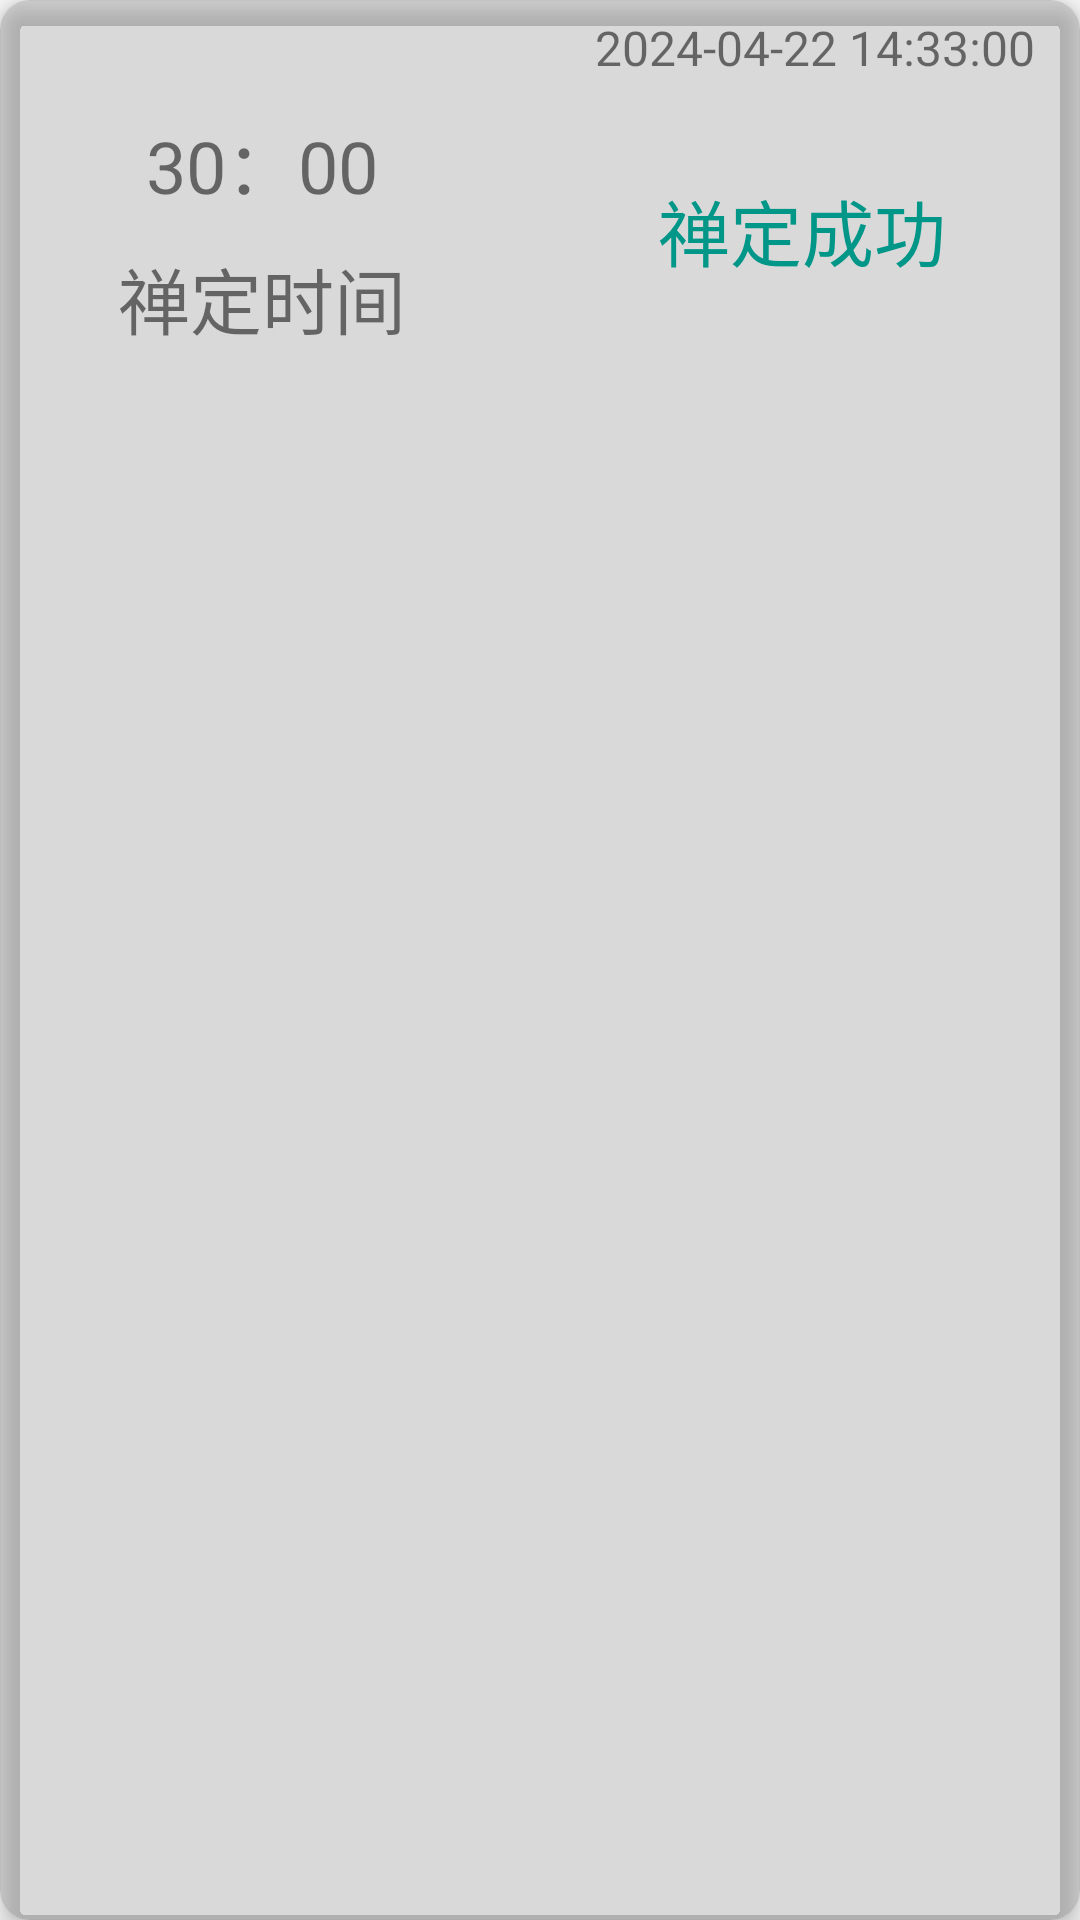

Write the Android layout XML for this screen, with the resource values it uses.
<!-- AndroidManifest.xml: application theme Theme.Wyr_TimeGarden -->
<!-- res/layout/loglist_item.xml -->
<com.google.android.material.card.MaterialCardView
    xmlns:android="http://schemas.android.com/apk/res/android"
    xmlns:app="http://schemas.android.com/apk/res-auto"
    android:layout_width="match_parent"
    android:layout_height="wrap_content"
    android:layout_margin="10dp"
    app:cardBackgroundColor="@color/translucent"
    app:cardCornerRadius="10dp"
    app:cardElevation="5dp"
    app:cardUseCompatPadding="false">
    <LinearLayout
        android:layout_width="match_parent"
        android:layout_height="wrap_content"
        android:orientation="vertical">
        <TextView
            android:id="@+id/logDate"
            android:layout_width="wrap_content"
            android:layout_height="wrap_content"
            android:layout_gravity="right"
            android:layout_margin="5dp"
            android:text="2024-04-22 14:33:00"
            android:paddingRight="10dp"
            android:textSize="16sp" >
        </TextView>

        <LinearLayout
            android:layout_width="match_parent"
            android:layout_height="wrap_content"
            android:orientation="horizontal">
            <LinearLayout
                android:layout_width="0dp"
                android:layout_height="wrap_content"
                android:layout_weight="1"
                android:orientation="vertical">
                <TextView
                    android:id="@+id/logTime"
                    android:layout_width="match_parent"
                    android:layout_height="wrap_content"
                    android:layout_gravity="center"
                    android:gravity="center"
                    android:layout_margin="5dp"
                    android:text="30：00"
                    android:textSize="24sp" />
                <TextView
                    android:layout_width="match_parent"
                    android:layout_height="wrap_content"
                    android:layout_gravity="center"
                    android:gravity="center"
                    android:layout_margin="5dp"
                    android:text="禅定时间"
                    android:textSize="24sp" />
            </LinearLayout>
            <TextView
                android:id="@+id/logStatus"
                android:layout_width="0dp"
                android:layout_height="wrap_content"
                android:layout_weight="1"
                android:layout_gravity="center"
                android:gravity="center"
                android:layout_margin="5dp"
                android:text="禅定成功"
                android:textColor="@color/green"
                android:textSize="24sp" />
        </LinearLayout>
    </LinearLayout>
</com.google.android.material.card.MaterialCardView>
<!-- resources referenced by this layout -->
<resources>
  <color name="green">#009688</color>
  <color name="translucent">#22050505</color>
  <style name="Theme.Wyr_TimeGarden" parent="Theme.MaterialComponents.Light.NoActionBar.Bridge">
          
          <item name="colorPrimary">@color/purple_500</item>
          <item name="colorPrimaryVariant">@color/green</item>
          <item name="colorOnPrimary">@color/white</item>
          
          <item name="colorSecondary">@color/teal_200</item>
          <item name="colorSecondaryVariant">@color/teal_700</item>
          <item name="colorOnSecondary">@color/black</item>
          
          <item name="android:statusBarColor">?attr/colorPrimaryVariant</item>
          
      </style>
  <color name="purple_500">#FF6200EE</color>
  <color name="white">#FFFFFFFF</color>
  <color name="teal_200">#FF03DAC5</color>
  <color name="teal_700">#FF018786</color>
  <color name="black">#FF000000</color>
</resources>
